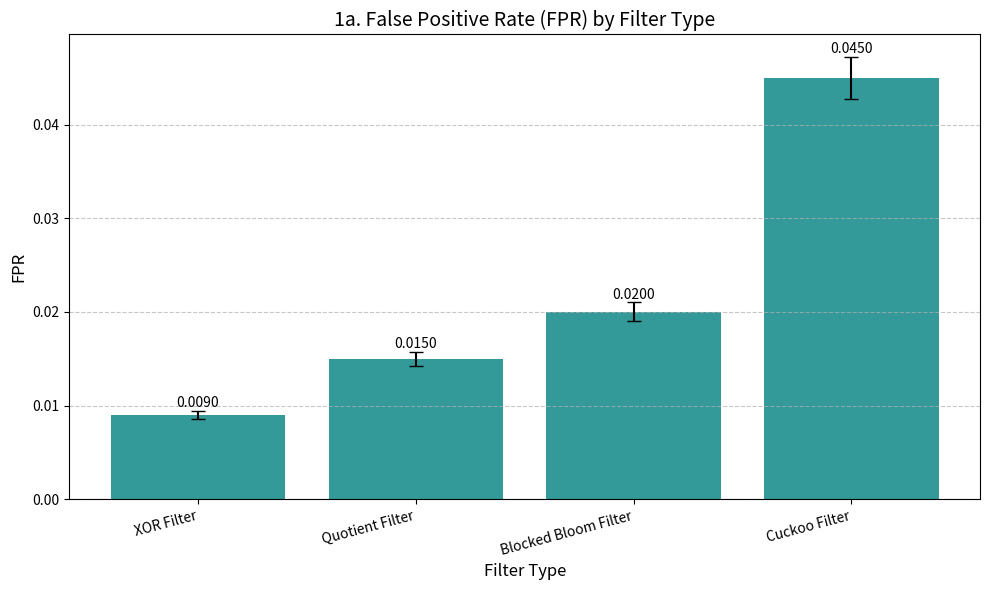
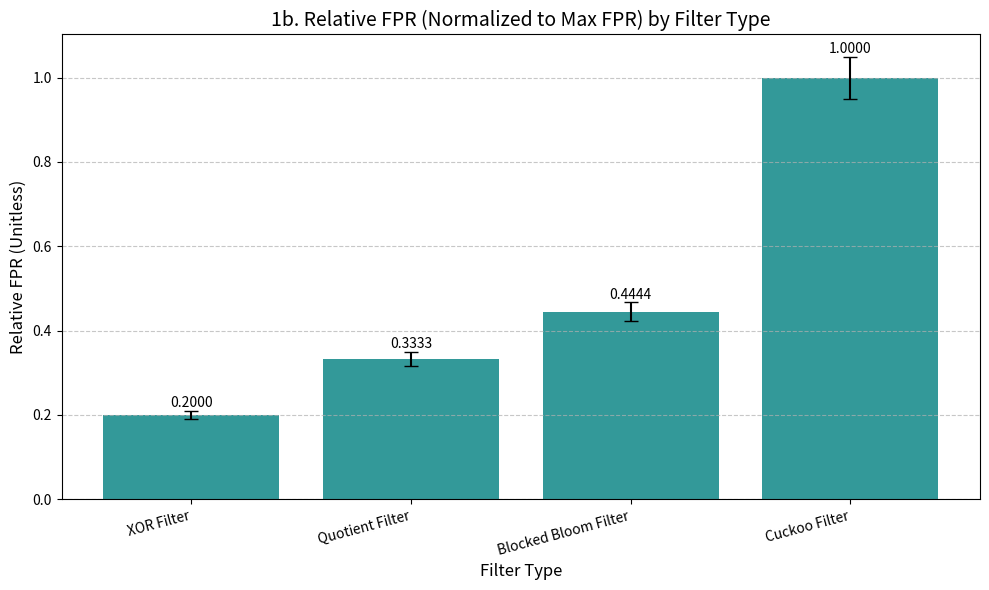
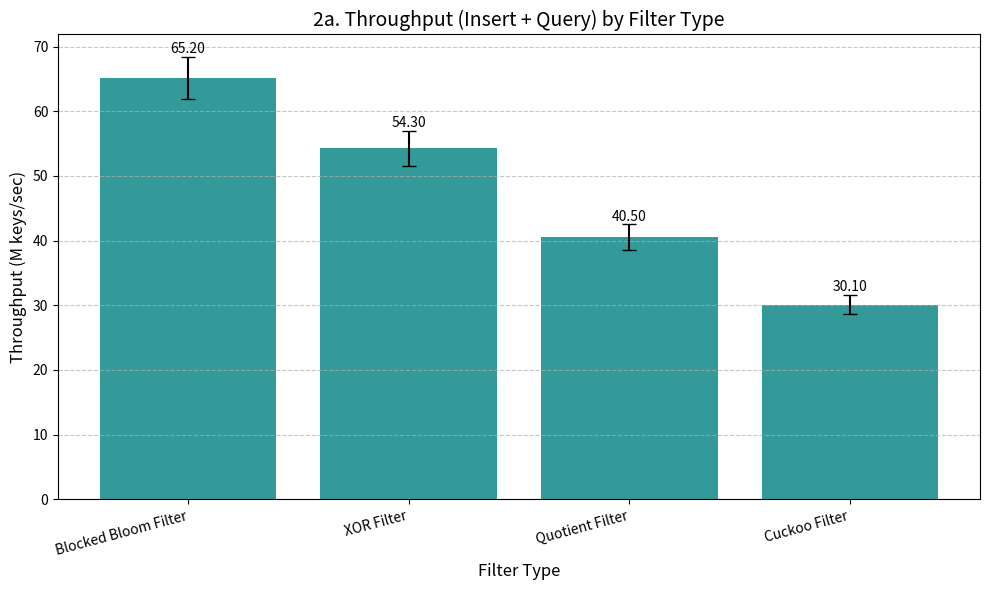
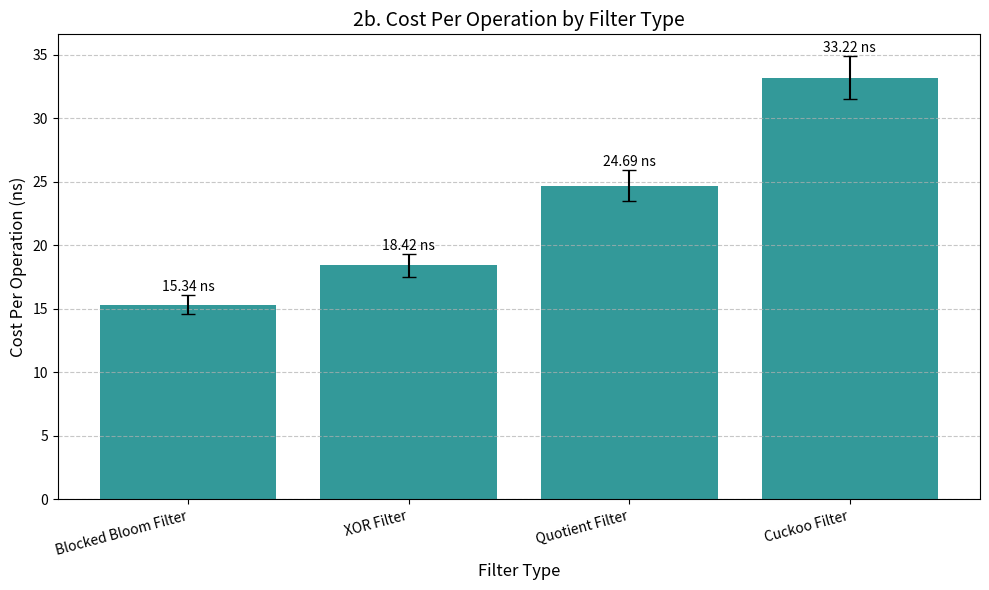

Source code (Python) for these figures, in order:
import pandas as pd
import matplotlib.pyplot as plt
import re
import os
import numpy as np
import sys
import io

# --- Configuration ---

# Define the directory where the raw data files are expected and where plots will be saved
DATA_DIR = "data_analysis/raw_data"
PLOT_DIR = "data_analysis/plots"
# Create the plot directory if it doesn't exist
os.makedirs(PLOT_DIR, exist_ok=True)

# Define the expected filter targets and their resulting file names
filter_targets = {
    "XOR Filter": "test_xor_filter.txt",
    "Cuckoo Filter": "test_cuckoo_filter.txt",
    "Quotient Filter": "test_quotient_filter.txt",
    "Blocked Bloom Filter": "test_blocked_bloom_filter.txt",
}

# Regex patterns to extract the required data from the file content
NAME_PATTERN = re.compile(r"--- Results for (.*?) ---")
FPR_PATTERN = re.compile(r"Measured False Positive Rate \(FPR\): ([\d\.]+)")
THROUGHPUT_PATTERN = re.compile(r"Throughput \(Insert \+ Query\): ([\d\.]+) M keys/sec")

# --- Data Extraction ---

def extract_data_from_file(file_path):
    """Parses a single raw data file to extract filter metrics."""
    try:
        with open(file_path, 'r') as f:
            content = f.read()

        name_match = NAME_PATTERN.search(content)
        fpr_match = FPR_PATTERN.search(content)
        throughput_match = THROUGHPUT_PATTERN.search(content)

        if name_match and fpr_match and throughput_match:
            filter_name = name_match.group(1).strip()
            fpr = float(fpr_match.group(1))
            throughput = float(throughput_match.group(1))
            return {
                "Filter": filter_name,
                "FPR": fpr,
                "Throughput": throughput
            }
        else:
            print(f"Warning: Could not extract all metrics from {file_path}", file=sys.stderr)
            return None
    except FileNotFoundError:
        print(f"Error: File not found at {file_path}. Please ensure you run the .bat script first.", file=sys.stderr)
        return None
    except Exception as e:
        print(f"An error occurred while processing {file_path}: {e}", file=sys.stderr)
        return None

# --- Main Data Processing ---

def load_and_process_data():
    """Loads data from files and calculates derived metrics."""
    data_list = []
    for name, filename in filter_targets.items():
        file_path = os.path.join(DATA_DIR, filename)
        data = extract_data_from_file(file_path)
        if data:
            data_list.append(data)

    df = pd.DataFrame(data_list)

    if df.empty:
        print("\n!! WARNING: No real data was successfully parsed. Using dummy data for plotting demonstration.", file=sys.stderr)
        # Fallback to dummy data
        df = pd.DataFrame({
            "Filter": ["XOR Filter", "Cuckoo Filter", "Quotient Filter", "Blocked Bloom Filter"],
            "FPR": [0.009, 0.045, 0.015, 0.02],
            "Throughput": [54.3, 30.1, 40.5, 65.2]
        })

    # --- Derived Metrics Calculation ---

    # 1. Cost per Operation (ns)
    # Cost (ns) = 1000 / Throughput (M keys/sec)
    df['Cost_Per_Op_ns'] = 1000 / df['Throughput']

    # 2. Relative FPR (Normalized to the worst FPR)
    max_fpr = df['FPR'].max()
    df['Relative_FPR'] = df['FPR'] / max_fpr if max_fpr > 0 else 0

    # 3. Placeholder Error Bars (5% of the mean value)
    df['FPR_Error'] = df['FPR'] * 0.05
    df['Throughput_Error'] = df['Throughput'] * 0.05
    df['Cost_Per_Op_ns_Error'] = df['Cost_Per_Op_ns'] * 0.05
    df['Relative_FPR_Error'] = df['Relative_FPR'] * 0.05

    return df

# --- Plotting Function ---

def generate_bar_plot(data, y_col, y_err_col, title, ylabel, filename, ascending=True):
    """Generates and saves a bar chart with error bars, sorted by the primary metric."""

    # Sort the data frame based on the primary metric
    df_sorted = data.sort_values(by=y_col, ascending=ascending).reset_index(drop=True)

    plt.figure(figsize=(10, 6))

    # Get the error values as a list/array
    y_error_values = df_sorted[y_err_col].values

    # Plot the bars with error bars
    bars = plt.bar(df_sorted['Filter'], df_sorted[y_col],
                   yerr=y_error_values, capsize=5, color='teal', alpha=0.8)

    plt.title(title, fontsize=14)
    plt.ylabel(ylabel, fontsize=12)
    plt.xlabel('Filter Type', fontsize=12)

    # Add values on top of the bars
    for i, bar in enumerate(bars):
        yval = bar.get_height()
        error_value = y_error_values[i] # Get the error value for this bar

        # Determine formatting based on the metric
        if 'FPR' in y_col:
            text_format = f'{yval:.4f}'
        elif 'Cost' in y_col:
            text_format = f'{yval:.2f} ns'
        else:
            text_format = f'{yval:.2f}'

        # Position text above bar + error value, adding a small multiplier (1.05) for clean separation
        plt.text(bar.get_x() + bar.get_width()/2, yval + error_value * 1.05,
                 text_format, ha='center', va='bottom', fontsize=10)

    plt.xticks(rotation=15, ha='right')
    plt.grid(axis='y', linestyle='--', alpha=0.7)
    plt.tight_layout()
    plt.savefig(os.path.join(PLOT_DIR, filename))
    plt.close()
    print(f"Saved plot to {os.path.join(PLOT_DIR, filename)}")

# --- Execution ---

if __name__ == "__main__":
    df_metrics = load_and_process_data()

    if not df_metrics.empty:
        # Group 1: FPR and False Positive Ratio
        generate_bar_plot(df_metrics, 'FPR', 'FPR_Error',
                          '1a. False Positive Rate (FPR) by Filter Type', 'FPR',
                          '1a_fpr_vs_filter.png', ascending=True)

        generate_bar_plot(df_metrics, 'Relative_FPR', 'Relative_FPR_Error',
                          '1b. Relative FPR (Normalized to Max FPR) by Filter Type', 'Relative FPR (Unitless)',
                          '1b_relative_fpr_vs_filter.png', ascending=True)

        # Group 2: Insert/Lookup Ratio (Throughput/Cost)
        generate_bar_plot(df_metrics, 'Throughput', 'Throughput_Error',
                          '2a. Throughput (Insert + Query) by Filter Type', 'Throughput (M keys/sec)',
                          '2a_throughput_vs_filter.png', ascending=False)

        generate_bar_plot(df_metrics, 'Cost_Per_Op_ns', 'Cost_Per_Op_ns_Error',
                          '2b. Cost Per Operation by Filter Type', 'Cost Per Operation (ns)',
                          '2b_cost_per_op_vs_filter.png', ascending=True)
    else:
        print("Could not generate plots due to missing or empty data.", file=sys.stderr)

    print("\nPlotting script execution finished.")
